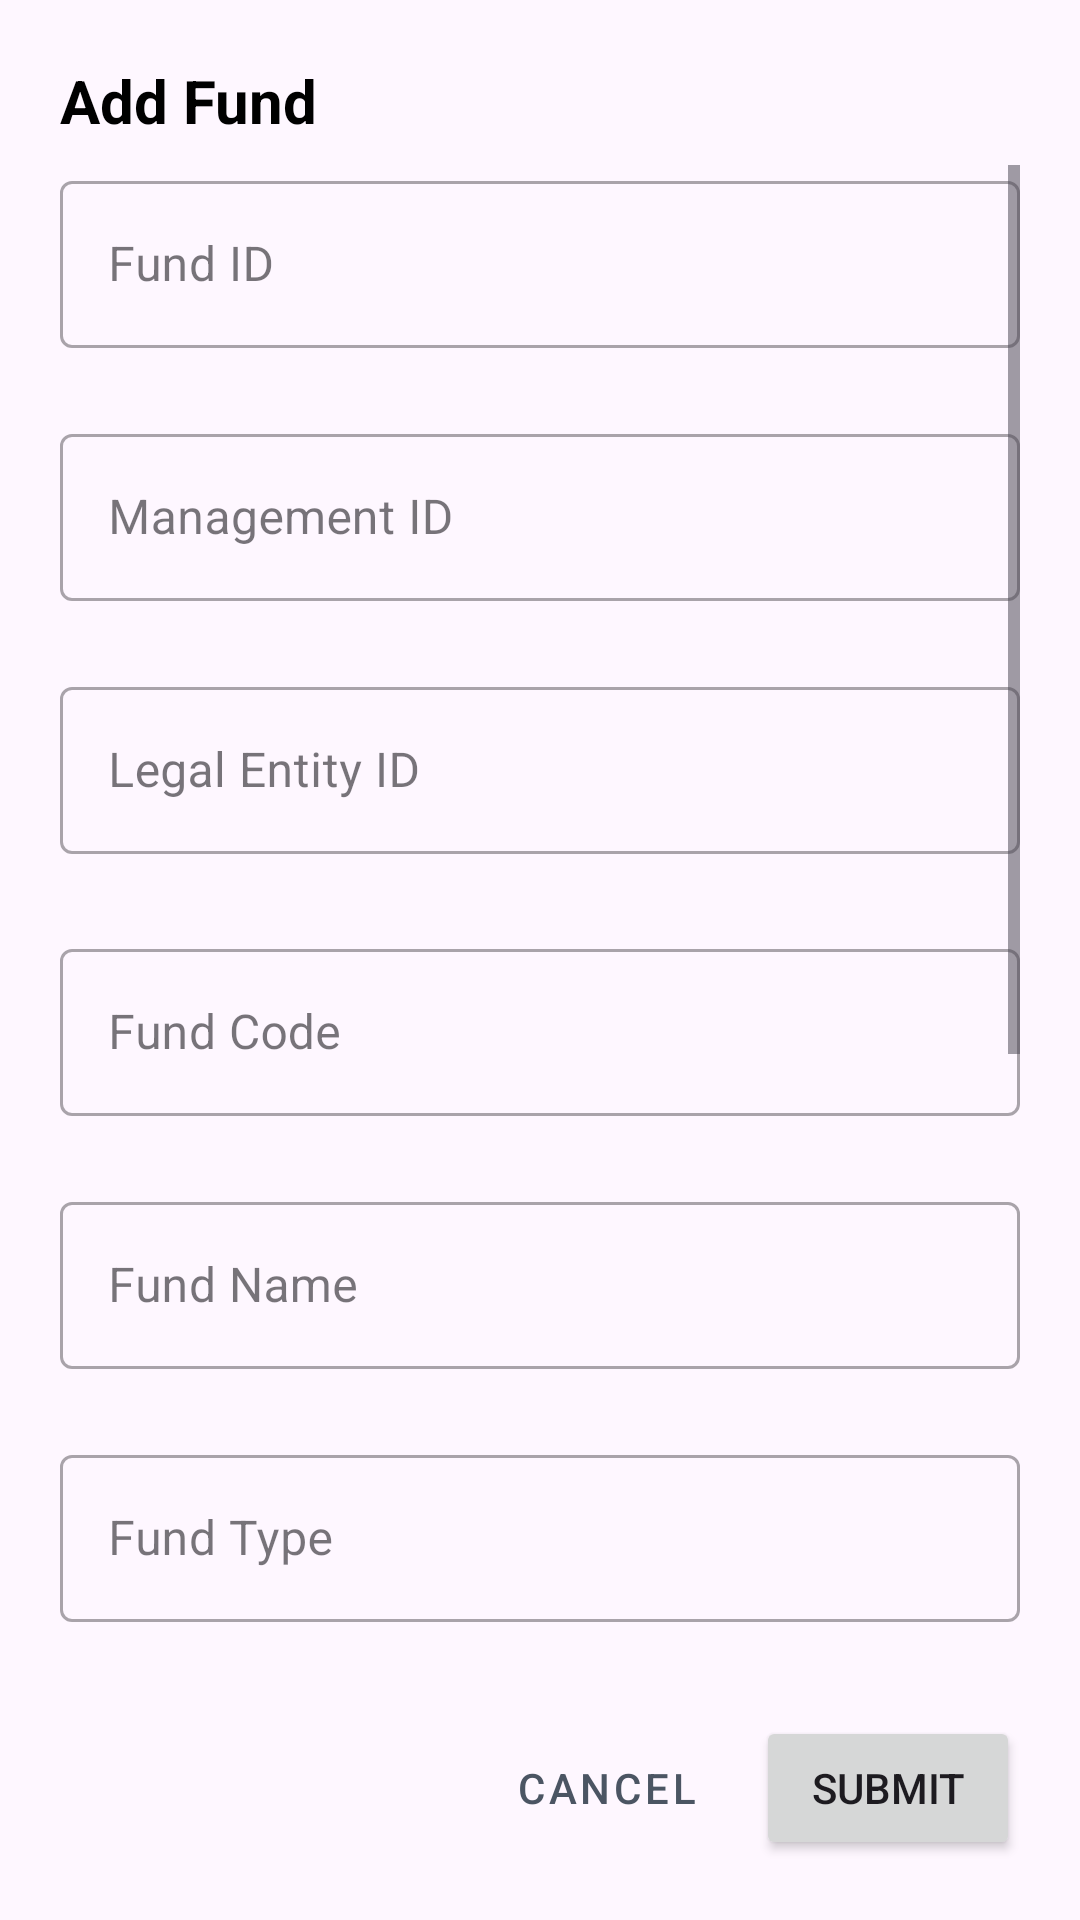

Layout XML and referenced resources for this Android screen:
<!-- AndroidManifest.xml: application theme Theme.FundBank -->
<!-- res/layout/fragment_dialog_fund.xml -->
<?xml version="1.0" encoding="utf-8"?>
<LinearLayout
    xmlns:android="http://schemas.android.com/apk/res/android"
    xmlns:app="http://schemas.android.com/apk/res-auto"
    xmlns:tools="http://schemas.android.com/tools"
    android:orientation="vertical"
    android:padding="20dp"
    android:layout_width="match_parent"
    android:layout_height="match_parent"
    tools:context="dialog.DialogFundFragment">

    
    <TextView
        android:id="@+id/tv_dialog_title"
        android:layout_width="match_parent"
        android:layout_height="wrap_content"
        android:text="Add Fund"
        android:textSize="20sp"
        android:textStyle="bold"
        android:textColor="@color/black"
        android:layout_marginBottom="8dp" />

    
    <ScrollView
        android:layout_width="match_parent"
        android:layout_height="0dp"
        android:layout_weight="1"
        android:fadeScrollbars="false">

        <LinearLayout
            android:layout_width="match_parent"
            android:layout_height="wrap_content"
            android:orientation="vertical"
            android:divider="@android:color/transparent"
            android:showDividers="none"
            android:paddingBottom="4dp"
            >

            
            <com.google.android.material.textfield.TextInputLayout
                android:id="@+id/til_fund_id"
                android:layout_width="match_parent"
                android:layout_height="wrap_content"
                android:hint="Fund ID"
                app:errorEnabled="true"
                style="@style/Widget.MaterialComponents.TextInputLayout.OutlinedBox">

                <com.google.android.material.textfield.TextInputEditText
                    android:id="@+id/et_fund_id"
                    android:layout_width="match_parent"
                    android:layout_height="wrap_content"
                    android:inputType="text" />
            </com.google.android.material.textfield.TextInputLayout>

            
            <com.google.android.material.textfield.TextInputLayout
                android:id="@+id/til_mgmt_id"
                android:layout_width="match_parent"
                android:layout_height="wrap_content"
                android:layout_marginTop="3dp"
                android:hint="Management ID"
                app:errorEnabled="true"
                style="@style/Widget.MaterialComponents.TextInputLayout.OutlinedBox">

                <com.google.android.material.textfield.TextInputEditText
                    android:id="@+id/et_mgmt_id"
                    android:layout_width="match_parent"
                    android:layout_height="wrap_content"
                    android:inputType="text" />
            </com.google.android.material.textfield.TextInputLayout>

            
            <com.google.android.material.textfield.TextInputLayout
                android:id="@+id/til_le_id"
                android:layout_width="match_parent"
                android:layout_height="wrap_content"
                android:layout_marginTop="3dp"
                android:hint="Legal Entity ID"
                app:errorEnabled="true"
                style="@style/Widget.MaterialComponents.TextInputLayout.OutlinedBox">

                <com.google.android.material.textfield.TextInputEditText
                    android:id="@+id/et_le_id"
                    android:layout_width="match_parent"
                    android:layout_height="wrap_content"
                    android:inputType="text" />
            </com.google.android.material.textfield.TextInputLayout>
            <com.google.android.material.textfield.TextInputLayout
                android:id="@+id/til_fund_code"
                android:layout_width="match_parent"
                android:layout_height="wrap_content"
                android:layout_marginTop="6dp"
                android:hint="Fund Code"
                app:errorEnabled="true"
                style="@style/Widget.MaterialComponents.TextInputLayout.OutlinedBox">

                <com.google.android.material.textfield.TextInputEditText
                    android:id="@+id/et_fund_code"
                    android:layout_width="match_parent"
                    android:layout_height="wrap_content"
                    android:inputType="textCapCharacters" />
            </com.google.android.material.textfield.TextInputLayout>
            
            <com.google.android.material.textfield.TextInputLayout
                android:id="@+id/til_fund_name"
                android:layout_width="match_parent"
                android:layout_height="wrap_content"
                android:layout_marginTop="3dp"
                android:hint="Fund Name"
                app:errorEnabled="true"
                style="@style/Widget.MaterialComponents.TextInputLayout.OutlinedBox">

                <com.google.android.material.textfield.TextInputEditText
                    android:id="@+id/et_fund_name"
                    android:layout_width="match_parent"
                    android:layout_height="wrap_content"
                    android:inputType="textCapWords" />
            </com.google.android.material.textfield.TextInputLayout>

            
            <com.google.android.material.textfield.TextInputLayout
                android:id="@+id/til_fund_type"
                android:layout_width="match_parent"
                android:layout_height="wrap_content"
                android:layout_marginTop="3dp"
                android:hint="Fund Type"
                app:errorEnabled="true"
                style="@style/Widget.MaterialComponents.TextInputLayout.OutlinedBox">

                <com.google.android.material.textfield.TextInputEditText
                    android:id="@+id/et_fund_type"
                    android:layout_width="match_parent"
                    android:layout_height="wrap_content"
                    android:inputType="textCapWords" />
            </com.google.android.material.textfield.TextInputLayout>

            
            <com.google.android.material.textfield.TextInputLayout
                android:id="@+id/til_base_currency"
                android:layout_width="match_parent"
                android:layout_height="wrap_content"
                android:layout_marginTop="3dp"
                android:hint="Base Currency"
                app:errorEnabled="true"
                style="@style/Widget.MaterialComponents.TextInputLayout.OutlinedBox">

                <com.google.android.material.textfield.TextInputEditText
                    android:id="@+id/et_base_currency"
                    android:layout_width="match_parent"
                    android:layout_height="wrap_content"
                    android:inputType="textCapCharacters" />
            </com.google.android.material.textfield.TextInputLayout>

            
            <com.google.android.material.textfield.TextInputLayout
                android:id="@+id/til_domicile"
                android:layout_width="match_parent"
                android:layout_height="wrap_content"
                android:layout_marginTop="3dp"
                android:hint="Domicile"
                app:errorEnabled="true"
                style="@style/Widget.MaterialComponents.TextInputLayout.OutlinedBox">

                <com.google.android.material.textfield.TextInputEditText
                    android:id="@+id/et_domicile"
                    android:layout_width="match_parent"
                    android:layout_height="wrap_content"
                    android:inputType="textCapWords" />
            </com.google.android.material.textfield.TextInputLayout>

            
            <com.google.android.material.textfield.TextInputLayout
                android:id="@+id/til_isin_master"
                android:layout_width="match_parent"
                android:layout_height="wrap_content"
                android:layout_marginTop="3dp"
                android:hint="ISIN Master"
                app:errorEnabled="true"
                style="@style/Widget.MaterialComponents.TextInputLayout.OutlinedBox">

                <com.google.android.material.textfield.TextInputEditText
                    android:id="@+id/et_isin_master"
                    android:layout_width="match_parent"
                    android:layout_height="wrap_content"
                    android:inputType="textCapCharacters" />
            </com.google.android.material.textfield.TextInputLayout>

            
            <com.google.android.material.textfield.TextInputLayout
                android:id="@+id/til_status"
                android:layout_width="match_parent"
                android:layout_height="wrap_content"
                android:layout_marginTop="3dp"
                android:hint="Status (ACTIVE / INACTIVE)"
                app:errorEnabled="true"
                style="@style/Widget.MaterialComponents.TextInputLayout.OutlinedBox">

                <com.google.android.material.textfield.TextInputEditText
                    android:id="@+id/et_status"
                    android:layout_width="match_parent"
                    android:layout_height="wrap_content"
                    android:inputType="textCapCharacters" />
            </com.google.android.material.textfield.TextInputLayout>
        </LinearLayout>
    </ScrollView>

    
    <LinearLayout
        android:layout_width="match_parent"
        android:layout_height="wrap_content"
        android:orientation="horizontal"
        android:gravity="end"
        android:layout_marginTop="16dp">

        <Button
            android:id="@+id/btn_cancel"
            style="@style/Widget.MaterialComponents.Button.TextButton"
            android:layout_width="wrap_content"
            android:layout_height="wrap_content"
            android:text="Cancel"
            android:textColor="@color/gray_600" />

        <Button
            android:id="@+id/btn_submit"
            android:layout_width="wrap_content"
            android:layout_height="wrap_content"
            android:text="Submit"
            android:layout_marginStart="6dp" />
    </LinearLayout>
</LinearLayout>
<!-- resources referenced by this layout -->
<resources>
  <color name="black">#000000</color>
  <color name="gray_600">#4B5563</color>
  <style name="Theme.FundBank" parent="Theme.Material3.Light.NoActionBar">
          <item name="colorPrimary">@color/blue_600</item>
          <item name="colorPrimaryVariant">@color/blue_800</item>
          <item name="colorOnPrimary">@color/white</item>
          <item name="colorSecondary">@color/purple_500</item>
          <item name="colorSecondaryVariant">@color/purple_700</item>
          <item name="colorOnSecondary">@color/white</item>
          <item name="android:statusBarColor">@color/blue_800</item>
      </style>
  <color name="blue_600">#2563EB</color>
  <color name="blue_800">#1E40AF</color>
  <color name="white">#FFFFFF</color>
  <color name="purple_500">#A855F7</color>
  <color name="purple_700">#7C3AED</color>
</resources>
